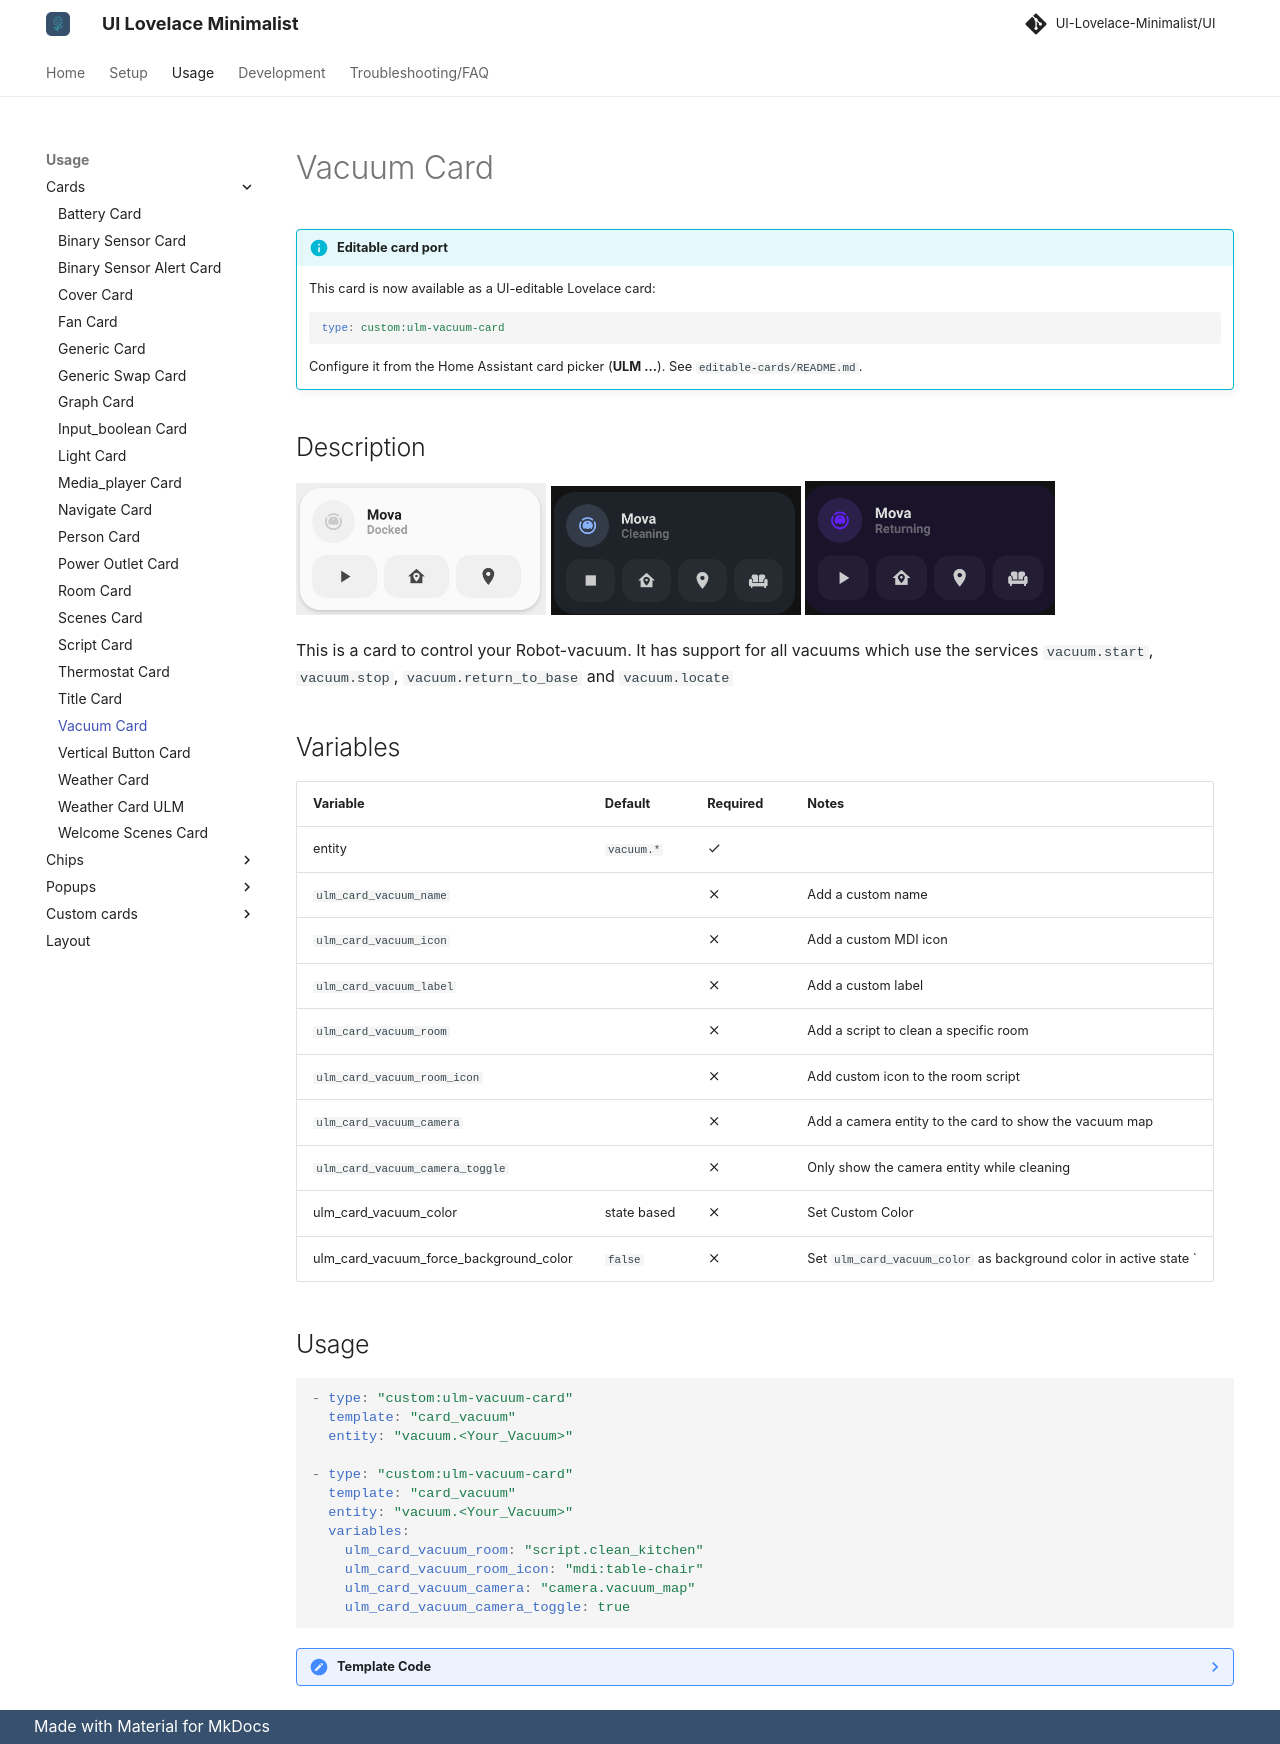

repository: alessandrosabbadini/UI-Lovelace-Minimalist-Cards · page: usage/cards/card_vacuum/index.html · generator: mkdocs

---
title: Vacuum Card
hide:
  - toc
---

<!-- markdownlint-disable MD046 -->

!!! info "Editable card port"
    This card is now available as a UI-editable Lovelace card:

    ```yaml
    type: custom:ulm-vacuum-card
    ```

    Configure it from the Home Assistant card picker (**ULM ...**). See `editable-cards/README.md`.


## Description

![example-image](../../assets/img/ulm_cards/card_vacuum_docked.png){ width="250" }
![example-image](../../assets/img/ulm_cards/card_vacuum_cleaning.png){ width="250" }
![example-image](../../assets/img/ulm_cards/card_vacuum_returning.png){ width="250" }

This is a card to control your Robot-vacuum. It has support for all vacuums which use the services `vacuum.start`, `vacuum.stop`, `vacuum.return_to_base` and `vacuum.locate`

## Variables

| Variable                               | Default     | Required         | Notes                                                             |
| -------------------------------------- | ----------- | ---------------- | ----------------------------------------------------------------- |
| entity                                 | `vacuum.*`  | :material-check: |                                                                   |
| `ulm_card_vacuum_name`                 |             | :material-close: | Add a custom name                                                 |
| `ulm_card_vacuum_icon`                 |             | :material-close: | Add a custom MDI icon                                             |
| `ulm_card_vacuum_label`                |             | :material-close: | Add a custom label                                                |
| `ulm_card_vacuum_room`                 |             | :material-close: | Add a script to clean a specific room                             |
| `ulm_card_vacuum_room_icon`            |             | :material-close: | Add custom icon to the room script                                |
| `ulm_card_vacuum_camera`               |             | :material-close: | Add a camera entity to the card to show the vacuum map            |
| `ulm_card_vacuum_camera_toggle`        |             | :material-close: | Only show the camera entity while cleaning                        |
| ulm_card_vacuum_color                  | state based | :material-close: | Set Custom Color                                                  |
| ulm_card_vacuum_force_background_color | `false`     | :material-close: | Set `ulm_card_vacuum_color` as background color in active state ` |

## Usage

```yaml
- type: "custom:ulm-vacuum-card"
  template: "card_vacuum"
  entity: "vacuum.<Your_Vacuum>"

- type: "custom:ulm-vacuum-card"
  template: "card_vacuum"
  entity: "vacuum.<Your_Vacuum>"
  variables:
    ulm_card_vacuum_room: "script.clean_kitchen"
    ulm_card_vacuum_room_icon: "mdi:table-chair"
    ulm_card_vacuum_camera: "camera.vacuum_map"
    ulm_card_vacuum_camera_toggle: true
```

??? note "Template Code"

    ```yaml title="card_vacuum.yaml"
    --8<-- "custom_components/ui_lovelace_minimalist/lovelace/ulm_templates/card_templates/cards/card_vacuum.yaml"
    ```
